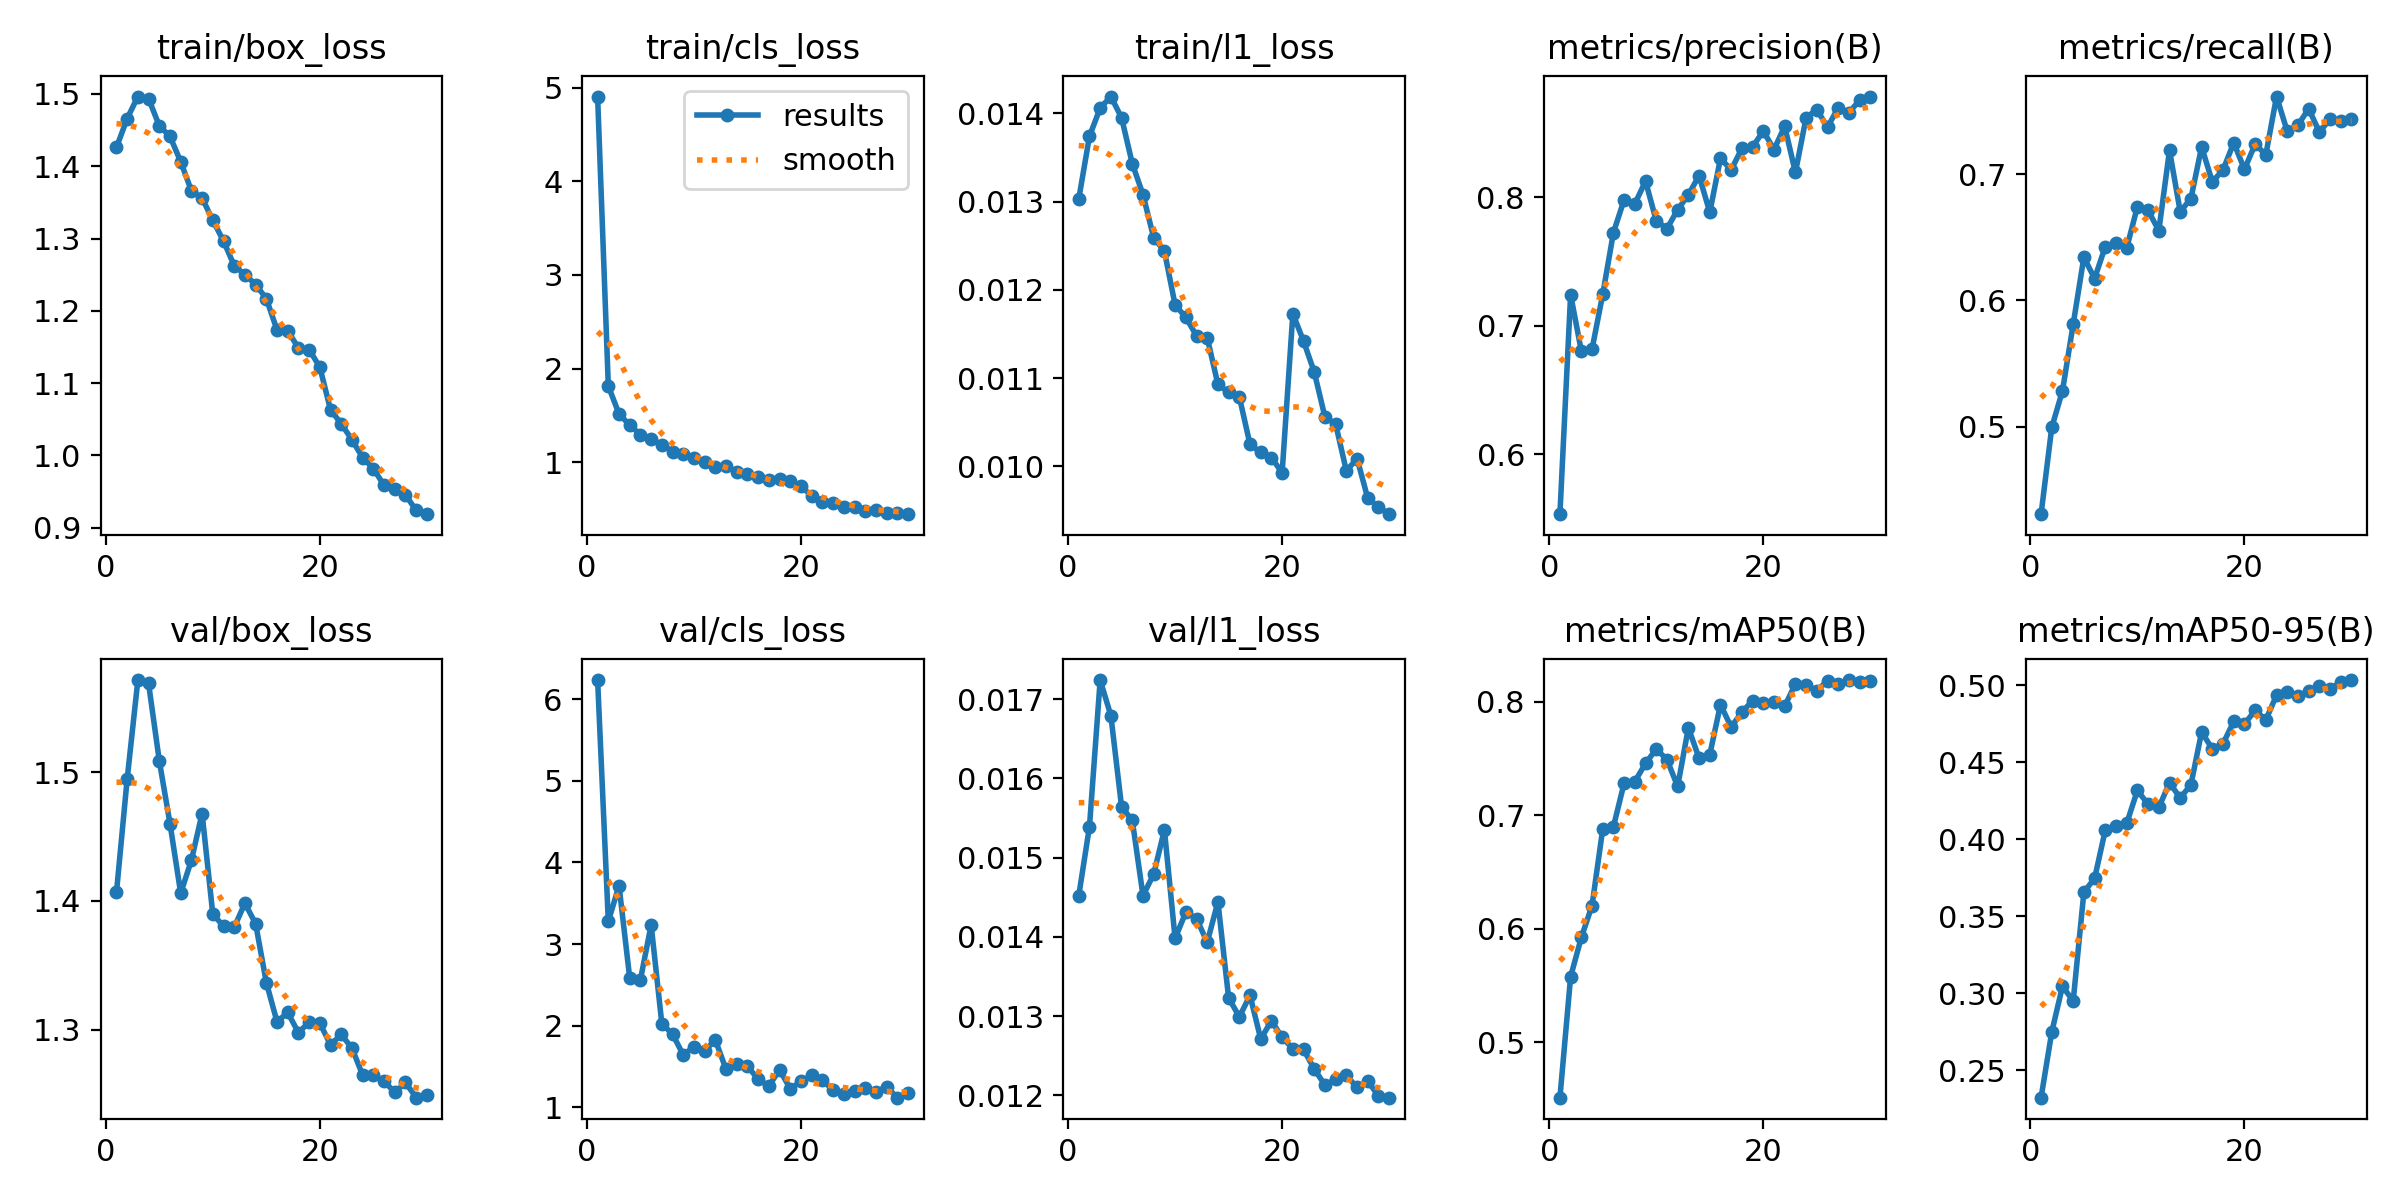

Values plotted in this chart, from the file beside it:
epoch, time, train/box_loss, train/cls_loss, train/l1_loss, metrics/precision(B), metrics/recall(B), metrics/mAP50(B), metrics/mAP50-95(B), val/box_loss, val/cls_loss, val/l1_loss, lr/pg0, lr/pg1, lr/pg2
1, 83.91, 1.426, 4.907, 0.01303, 0.5534, 0.4307, 0.4512, 0.2323, 1.407, 6.235, 0.01452, 0.0004748, 0.0004748, 0.0004748
2, 163.1, 1.466, 1.813, 0.01374, 0.7243, 0.4995, 0.5578, 0.2749, 1.495, 3.279, 0.01539, 0.0009197, 0.0009197, 0.0009197
3, 243.4, 1.496, 1.516, 0.01406, 0.6804, 0.5283, 0.5923, 0.3046, 1.572, 3.715, 0.01724, 0.001333, 0.001333, 0.001333
4, 323.7, 1.493, 1.395, 0.01419, 0.6818, 0.5811, 0.6204, 0.295, 1.569, 2.583, 0.01679, 0.001288, 0.001288, 0.001288
5, 404.1, 1.456, 1.295, 0.01395, 0.7246, 0.6342, 0.6879, 0.3656, 1.509, 2.563, 0.01564, 0.00124, 0.00124, 0.00124
6, 485.5, 1.441, 1.242, 0.01343, 0.7726, 0.6173, 0.6899, 0.3746, 1.46, 3.235, 0.01547, 0.001193, 0.001193, 0.001193
7, 565.8, 1.406, 1.186, 0.01308, 0.7982, 0.6426, 0.7283, 0.4059, 1.406, 2.024, 0.01452, 0.001146, 0.001146, 0.001146
8, 646, 1.366, 1.114, 0.01259, 0.795, 0.6456, 0.7297, 0.4088, 1.432, 1.897, 0.01479, 0.001099, 0.001099, 0.001099
9, 728.2, 1.356, 1.083, 0.01244, 0.8126, 0.6416, 0.7457, 0.4103, 1.468, 1.642, 0.01535, 0.001052, 0.001052, 0.001052
10, 809.9, 1.325, 1.04, 0.01183, 0.7817, 0.6741, 0.7582, 0.4316, 1.39, 1.741, 0.01398, 0.001005, 0.001005, 0.001005
11, 890.1, 1.297, 1.002, 0.01169, 0.7756, 0.6713, 0.749, 0.4226, 1.381, 1.692, 0.01431, 0.0009574, 0.0009574, 0.0009574
12, 968.7, 1.262, 0.9455, 0.01148, 0.7904, 0.6552, 0.7253, 0.4206, 1.38, 1.824, 0.01423, 0.0009103, 0.0009103, 0.0009103
13, 1048, 1.25, 0.9587, 0.01146, 0.802, 0.7189, 0.777, 0.4366, 1.398, 1.465, 0.01393, 0.0008631, 0.0008631, 0.0008631
14, 1130, 1.236, 0.8952, 0.01093, 0.8169, 0.6702, 0.7503, 0.4268, 1.382, 1.527, 0.01444, 0.000816, 0.000816, 0.000816
15, 1211, 1.217, 0.8722, 0.01084, 0.7884, 0.6807, 0.7534, 0.4353, 1.337, 1.504, 0.01323, 0.0007688, 0.0007688, 0.0007688
16, 1292, 1.174, 0.8392, 0.01079, 0.8303, 0.7216, 0.7974, 0.4696, 1.306, 1.343, 0.01299, 0.0007216, 0.0007216, 0.0007216
17, 1374, 1.172, 0.8053, 0.01025, 0.8215, 0.6939, 0.7777, 0.4586, 1.313, 1.26, 0.01326, 0.0006745, 0.0006745, 0.0006745
18, 1454, 1.149, 0.8163, 0.01016, 0.838, 0.7033, 0.7909, 0.4619, 1.298, 1.461, 0.01271, 0.0006273, 0.0006273, 0.0006273
19, 1535, 1.146, 0.7937, 0.0101, 0.8393, 0.7248, 0.8008, 0.4764, 1.306, 1.226, 0.01294, 0.0005802, 0.0005802, 0.0005802
20, 1615, 1.122, 0.7458, 0.00993, 0.8516, 0.7039, 0.7988, 0.4747, 1.305, 1.318, 0.01273, 0.000533, 0.000533, 0.000533
21, 1694, 1.063, 0.6367, 0.01173, 0.8372, 0.7237, 0.7999, 0.4836, 1.288, 1.391, 0.01259, 0.0004859, 0.0004859, 0.0004859
22, 1770, 1.044, 0.5764, 0.01142, 0.8553, 0.7155, 0.7961, 0.4774, 1.296, 1.332, 0.01258, 0.0004387, 0.0004387, 0.0004387
23, 1846, 1.022, 0.5605, 0.01107, 0.8194, 0.7615, 0.8157, 0.4934, 1.286, 1.21, 0.01233, 0.0003915, 0.0003915, 0.0003915
24, 1922, 0.9969, 0.5226, 0.01056, 0.8621, 0.7339, 0.8148, 0.4953, 1.265, 1.165, 0.01213, 0.0003444, 0.0003444, 0.0003444
25, 1998, 0.9817, 0.5241, 0.01048, 0.8683, 0.7387, 0.8098, 0.4927, 1.264, 1.203, 0.0122, 0.0002972, 0.0002972, 0.0002972
26, 2074, 0.9586, 0.4748, 0.00995, 0.8547, 0.752, 0.8183, 0.4964, 1.26, 1.237, 0.01225, 0.0002501, 0.0002501, 0.0002501
27, 2150, 0.9528, 0.4877, 0.01009, 0.8697, 0.7333, 0.8157, 0.4994, 1.251, 1.19, 0.0121, 0.0002029, 0.0002029, 0.0002029
28, 2225, 0.9454, 0.4605, 0.00964, 0.866, 0.7437, 0.8191, 0.4976, 1.259, 1.25, 0.01218, 0.0001558, 0.0001558, 0.0001558
29, 2301, 0.9239, 0.4575, 0.00954, 0.8755, 0.7419, 0.8173, 0.502, 1.247, 1.118, 0.01199, 0.0001086, 0.0001086, 0.0001086
30, 2377, 0.9187, 0.4442, 0.00946, 0.8785, 0.7438, 0.8184, 0.5033, 1.249, 1.171, 0.01197, 6.1447e-05, 6.1447e-05, 6.1447e-05
